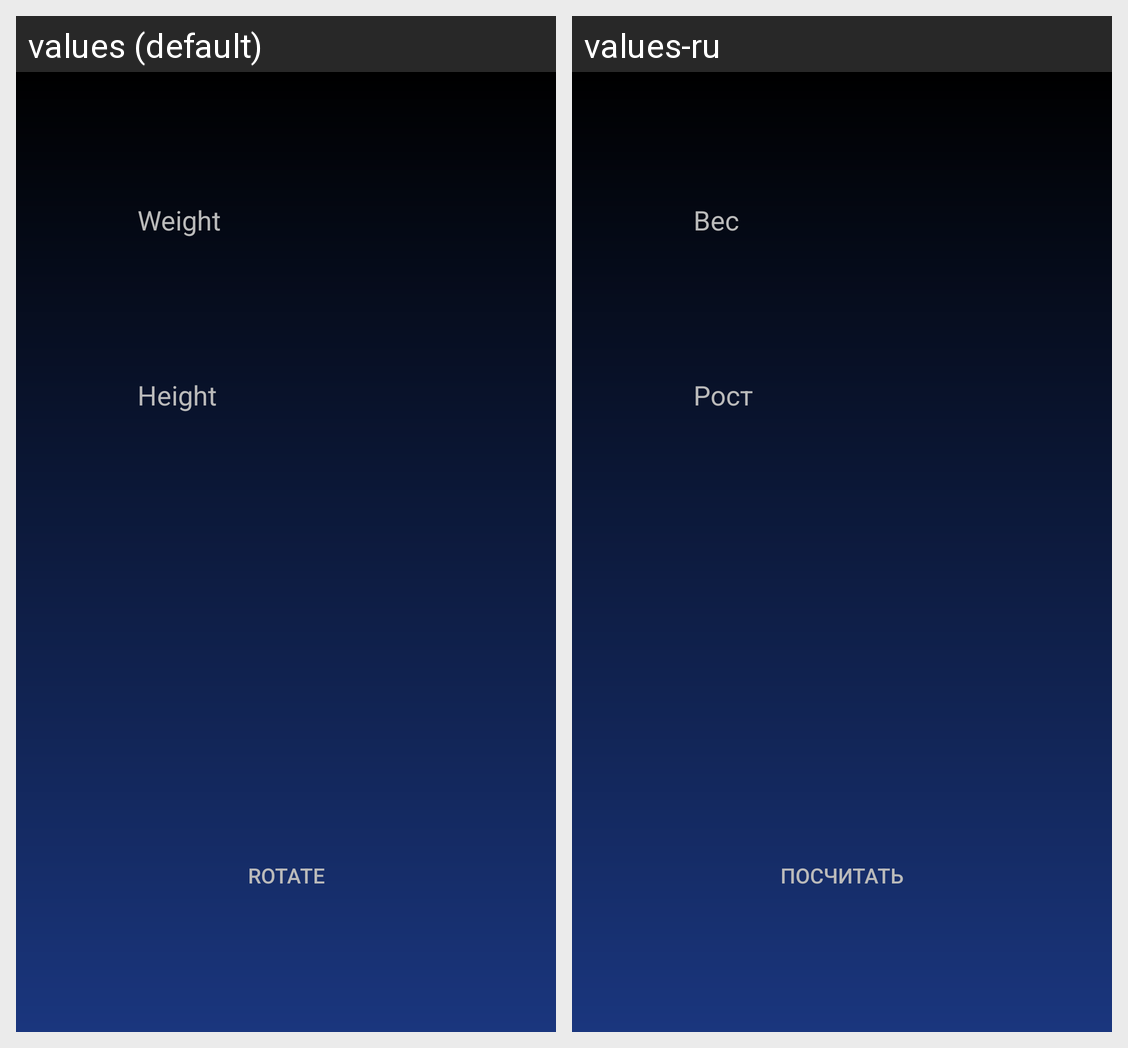

Translations of the strings shown on this Android screen, per locale in the grid:
Android screen res/layout/bmi_woman_layout.xml rendered under 2 locales, left to right: values (default), values-ru. Device: Nexus 5 (rendered at 1080×1920; each locale shown at half size, 540×960, under a caption strip naming it); theme AppTheme.
Strings drawn on this screen, with the default value and each locale's value (text and hints the layout hard-codes, and strings that could not be matched under every locale, appear in the picture but are not listed):

rotate
  values: Rotate
  values-ru: Посчитать

weight
  values: Weight
  values-ru: Вес

height
  values: Height
  values-ru: Рост
